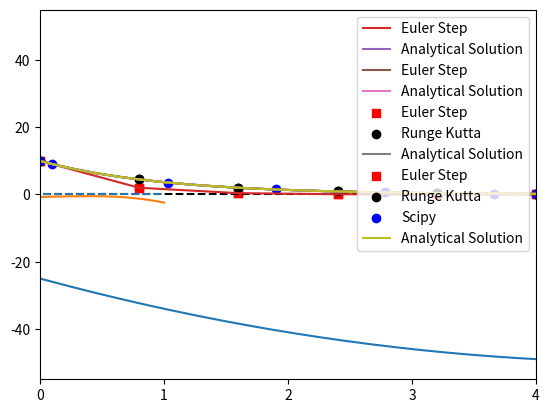

Recreate this plot in Python.
#!/usr/bin/env python
# coding: utf-8

# # Lecture 03 
# 
# This lecture covers the basic ideas behind numerical methods for solving algebraic equations and ordinary differential equations.  
# 
# For more detail on these concepts and how they are implemented in Python, please reference **Supplements 08 - 12**.

# <span style="font-family:Times New Roman; font-size:1.5em;">**Numerical Methods**</span>
# 
# Although your math and introductory engineering courses generally present a lot of problems that you were able to solve by hand using pencil-and-paper and, at most, a calculator, this is not generally the case in engineering practice.
# 
# We frequently have to solve equations or sets of equations that have no tractable, closed-form analytical solution (pencil-and-paper solution).  They are either impossible to solve by hand, or just very tedious.  In these cases, we have to rely on numerical methods, which provide an approximation of the true solution.
# 
# We will cover the main ideas behind them here.  We will use numerical methods extensively this semester, so I'll introduce a few of the key tools for solving various types of equations in this notebook, and then we'll get a lot of practice with them for the rest of the semester.
# 
# We will start with **algebraic equations**, and then we will cover **ordinary differential equations (ODEs)**.  Any special cases outside of these, we'll cover as the semester progresses.

# <span style="font-family:Times New Roman; font-size:1.5em;">**Solving Algebraic Equations**</span>
# 
# Let's imagine we have an algebraic equation that we want to solve.  In this case, we'll consider a simple function:
# 
# $$f(x) = x^2 - 10x - 25$$
# 
# And we want to find the root of that function, i.e., where it is equal to zero.  So, we're solving this equation:
# 
# $$0 = x^2 - 10x - 25$$
# 
# Now, this one is actually pretty easy to solve. I would just use the quadratic formula if I needed an exact solution.  
# 
# $$ x = -b \pm \frac{\sqrt{\left(b^2 - 4ac\right)}}{2a}$$
# 
# 
# If we do that, we find that there are two solutions to this equation (two roots of the function):
# 
# \begin{align}
#     x &= 12.07107 \\
#     x &= -2.07107
# \end{align}
# 
# But what if we had no idea how to solve the problem?  There are a number of things we might try.  I always like graphing the function -- for univariate problems, this is both easy and useful.

# In[1]:


import numpy as np
import matplotlib.pyplot as plt

f = lambda x: x**2 - 10*x - 25
xplot = np.linspace(-5, 15, 100)
plt.plot(xplot, f(xplot))
plt.xticks(np.arange(-5, 16, 1))
plt.xlim(-5, 15)
plt.hlines(0, -5, 20, ls = 'dashed', color = 'black')


# From this, we can plainly see there is one root near -2, and there is another root near 12, which is consistent with our quadratic formula solution.
# 
# Graphing isn't the most precise method, but it allows us to very quickly identify the rough location of roots and solutions to various functions.
# 
# Beyond this, we generally have to rely on iterative methods, where we guess a likely solution, check the answer to see how close we are to the desired value, and then change our guess, hopefully moving toward the solution as we change our guesses.
# 
# The most basic example is an iterative guess-and-check strategy.  We literally make a guess and keep changing it until we get close enough to our solution.  "Close enough" is the tolerance on our problem solution, and it depends on the level of precision we need in a particular problem.
# 
# **Brute Force: Guess and Check**
# 
# In class, I demonstrated the basic, simple logic of a guess and check strategy.  That is implemented in the cell below, where I just repeatedly pass values of x to our function f(x) until it returns a value that is sufficiently close to zero for my satisfaction...

# In[2]:


print(f(-10))  #gives 175
print(f(10))   #gives -25.  There is at least one root between -10 and 10 since I crossed the x-axis.
print(f(-5))    #gives 50....There is at least one root between -10 and -5 sice I crossed x again
print(f(-7))    #gives 94....that move was away from the root
print(f(-3))    #gives 14....relative to -5, that moves me toward the root
print(f(-1))    #gives -14...the root is somewhere between -1 and -3
print(f(-2))    #gives -1...close, but not quite there
print(f(-2.5))  #gives 6.25...too far
print(f(-2.1))  #gives 0.4...root must be between -2 and -2.1
print(f(-2.05)) #gives -.29...root is between -2.05 and -2.1
print(f(-2.075)) #gives 0.0556...root must be between -2.05 and -2.075
print(f(-2.07))  #gives -0.015...close enough.


# So, you can see that guess and check is a pretty inefficient way to do this.  It requires me to inspect each solution and make decisions about my next guess.  Although I can probably get this to work for a simple univarate funtion like f(x) above, it is almost impossible to use guess and check to solve a system of equations numerically.  In these cases, we'll use formal numerical algorithms to solve algebraic equations.  There are numerous options, many of which are already built into Python, Matlab, Excel, etc.
# 
# **Newton-Raphson method**
# 
# As an example, we'll implement a Newton-Raphson iteration to solve this problem.  The Newton-Raphson iteration is much better than what I did above because it uses information about both the function value and its derivative to update guesses automatically.  The formula for the Newton-Raphson iteration is this:
# 
# $$x_{i+1} = x_i - \frac{f(x_i)}{f^\prime(x_i)}$$
# 
# We simply make an initial guess, $x_i$, then we update that guess by subtracting the ratio of the function value at $x_i$, $f(x_i)$, to its derivative at $x_i$, $f^\prime(x_i)$.
# 
# I run this iteratively in the cell below using a while loop; this is the same as clicking and dragging to autofill in Excel, which is what I did in class.  You can see how quickly it converges for this simple example.  This is much, much better than a simple guess and check strategy.

# In[3]:


f = lambda x: x**2 - 10*x - 25
df = lambda x: 2*x - 10

x = -10
y = f(x)

while abs(y) > 1e-3:
    y = f(x)
    x = x - f(x)/df(x)
    print(round(x, 10), round(y, 10))


# **Numerical Methods for Alebraic Equations can be difficult...**
# 
# Although a Newton-Raphson iteration is very useful, it isn't always guaranteed to converge.  In general, you'll find this is true of algebraic solutions.  They can be flaky, and they are usually very sensitive to the initial guess that we make for the solution.  As the equations become increasingly nonlinear and difficult to solve, we will find we need very good initial guesses in order to get numerical methods to converge for algebraic equations.
# 
# As an example, let's consider the more difficult function:
# 
# $$g(x) = -0.74 + 0.765x + 1.1x^2 - 3.55x^3$$
# 
# We'll graph it and then run a Newton-Raphson iteration.

# In[4]:


g = lambda x: -0.74  + 0.765*x + 1.1*x**2 - 3.55*x**3
dg = lambda x: 0.765 + 2.2*x - 3*3.55*x**2
xspan = np.linspace(-1, 1, 100)

plt.plot(xspan, g(xspan))
plt.xlim(-1, 1)
plt.hlines(0, -1, 1, ls = 'dashed')


# From this, we can see one root at about -0.6. Let's try to find it with a Newton-Raphson iteration. We'll start with an initial guess of -0.5 and see what happens...

# In[5]:


x = -0.5
y = g(x)

while abs(y) > 1e-3:
    y = g(x)
    x = x - g(x)/dg(x)
    print(round(x, 10), round(y, 10))


# We see it converges to the root easily...now let's try an initial guess of 5/9.

# In[6]:


# x = 5/9
# y = g(x)

# while abs(y) > 1e-3:
#     y = g(x)
#     x = x - g(x)/dg(x)
#     print(round(x, 10), round(y, 10))


# There, we wind up in an infinite loop because the NR iteration hits an unstable cycle.  The point of this illustration is that when you're solving algebraic equations with numerical methods, beware that they will generally be very sensitive to the initial guess that you make.
# 
# **Better tools are available in Python, Excel, and Matlab**
# 
# In general, we'll just use default numerical methods packages in whatever software we're using instead of writing iteration codes ourselvs.  Under the hood, it's basically the same thing, although the built in tools are generally more robust against issues like we encounter above.  In class, I demonstrated using Solver in Excel.  If you're in Python, the equivalent tools are found in the *optimize* module from the Scipy Package.  See Supplement 08 for details about how to use it, and we'll also cover it in recitation during Week 02.  But here's how it works in practice.  There are many solvers available in scipy.opimtize.  The example below using "newton", which here, I think is using a secant method to find the root of the above function.

# In[7]:


from scipy import optimize as opt

print(opt.newton(f, -10))
print(opt.newton(g, -2))


# **Numerical Methods for Systems of Equation**
# 
# In class, I showed how you can use solver with an objective function and constraints to solve a system of equations, e.g.:
# 
# \begin{align}
#     0 &= x^2 - 10x - 25y + 17 \\
#     0 &= y^2  - 36x
# \end{align}
# 
# To solve this system, we create a vector function and solve using optimize.root (See Supplement 11). We'll also cover in Recitation during Week 02.

# In[8]:


def eqns(var):
    x = var[0]
    y = var[1]
    eq1 = x**2 - 10*x -25*y + 17
    eq2 = y**2 - 36*x
    return [eq1, eq2]

sol = opt.root(eqns, [0,0])
print(sol.x)


# **Numerical Methods for Ordinary Differential Equations**
# 
# In class, we considered how one might solve an initial value problem in cases where it isn't clear how to integrate the differential equation by hand.  We demonstrated the methods by considering a simple initial value problem:
# 
# $$\frac{dx}{dt} = -x$$
# 
# Where $x = 10$ at $t = 0$.
# 
# We would like to know the value of $x$ at $t = 4$.  In this case, it is a first order ODE, and we can easily separate variables and integrate by hand:
# 
# $$\int_{x_0}^x\frac{1}{x^\prime} dx^\prime = - \int_0^t dt^\prime$$
# 
# The integral on the left is a natural logarithm, so the solution of a first order problem like this is always an exponential function of time:
# 
# $$x(t) = x_0\exp(-t)$$
# 
# Based on that solution, we can create a function and plot it to show the **true** behavior of x as a function of t.  Then, we'll try to approximate that behavior using a numerical integration of that initial value problem.

# In[9]:


def xtrue(t):
    return x0*np.exp(-t)

x0 = 10
tspan = np.linspace(0, 4, 100)
plt.plot(tspan, xtrue(tspan))
plt.xlim(0,4)


# Now that our function x(t) is defined, we can easily use it to evaluate x at t = 4; we find that it is equal to 0.183

# In[10]:


xtrue(4)


# Now we'll consider the case where we don't actually know the analytical solution, and we need to approximate it using a numerical method.  In this case, we'll use an Euler step, but the general concept here is the same as that used in more advanced methods:  we use information about the derivative of a function at the current value of that function to estimate where the function will be at some point in the future (a future time or a future position).
# 
# This is based on the idea that the derivative of a function tells us the change in dependent variable that occurs when we change the dependent variable, i.e., for this function:
# 
# $$\frac{dx}{dt} = m$$
# 
# Where m is the slope of the function x(t) at a given point in time.  We don't know what the function is, but we do know what its derivative is:
# 
# $$\frac{dx}{dt} = -x$$
# 
# We can **approximate** a derivative using discrete (i.e., non-differential) changes in x and t, similar to what we did when we first learned about a slope as "rise over run".
# 
# $$m \approx \frac{\Delta x}{\Delta t}$$
# 
# We can discretize that to describe the change in x and t in terms of their current state (position $i$) and their state at one step in the future (position $i+1$):
# 
# $$m_i = \frac{(x_{i+1} - x_i)}{(t_{i+1} - t_i)}$$
# 
# In other words, if we know the slope, we can make a small step in the independent variable ($\Delta t = t_{i+1} - t_i$) and estimate where the dependent variable ends up after we make the step:
# 
# $$x_{i+1} = x_i + m_i\Delta t$$
# 
# In this specific example, we know that $m = -x$, so:
# 
# $$x_{i+1} = x_i - x_i\Delta t$$
# 
# For consistency with the Runge-Kutta notation I use below, I'm going to call that time step "h", giving:
# 
# $$x_{i+1} = x_i - hx_i$$
# 
# For the Euler method.
# 
# That is all we need to write an iterative loop to solve this using a numerical method to approximate x(t).  This is implemented with for loop below, which I do by specifying the number of steps the solver will take and integrating to a time of 4 units, no matter how many steps I've made.  That is, I adjust the step size in response to the number of steps I want to take.  As I take more steps, the step size gets smaller. We'll start with 5 steps for illustration purposes and go from there. We start the iteration at the start of our initial value problem, i.e., at t = 0, x = 10...and we'll step forward in time until we reach t = 4.  We'll plot the result to see how well it compares with the true solution.

# In[11]:


nsteps = 5
tmax   = 4
h      = tmax/nsteps
t  = [0.00] #I'm doing this as a list to store all values of time.
x  = [10.00] #Likewise, I want to store all values of x for plotting.

#We'll append updated values to t and x on each pass through the loop
#I'm using lists because they are easy to append in place

for i in range(0, nsteps):
    x.append(x[i] - h*x[i])
    t.append(t[i] + h)

print(f'At t = 4 with {nsteps} steps and a step size of {round(h, 8)}:\n the Euler method predits that x = {round(x[-1], 5)}, and the true value is {round(xtrue(4), 5)}')    
plt.plot(t, x, label = 'Euler Step')
plt.plot(tspan, xtrue(tspan), label = 'Analytical Solution')
plt.legend()
 


# You can see that Euler does a pretty bad job here; that is because we are making large steps and assuming that the derivative value doesn't change over the span of that step, which clearly isn't true when you consider that m = -x:  as x changes, the slope has to change.  So this is a really rough approximation, and we wont' see good agreement unless we take a lot of steps (see below).  Feel free to progressively adjust the step size to get a feel for how many steps (and how small each step needs to be) to get even reasonable accuracy with an Euler method.

# In[12]:


nsteps = 700
tmax   = 4
h      = tmax/nsteps
t  = [0.00] #I'm doing this as a list to store all values of time.
x  = [10.00] #Likewise, I want to store all values of x for plotting.

#We'll append updated values to t and x on each pass through the loop
#I'm using lists because they are easy to append in place

for i in range(0, nsteps):
    x.append(x[i] - h*x[i])
    t.append(t[i] + h)

print(f'At t = 4 with {nsteps} steps and a step size of {round(h, 8)}:\n the Euler method predits that x = {round(x[-1], 5)}, and the true value is {round(xtrue(4), 5)}')    
plt.plot(t, x, label = 'Euler Step')
plt.plot(tspan, xtrue(tspan), label = 'Analytical Solution')
plt.legend()
 


# **Higher Order Methods**
# 
# There are far more accurate methods for numerical integration.  Many, many methods, actually.  We'll usually be able to use the classic 4th order Runge Kutta method in this class.  Occasionally, we may run into a stiff ODE system that will require us to use a stiff solver, but we'll cross that bridge when we come to it.
# 
# An explict 4th order Runge Kutta method is a fancy adaptation of the Euler method that is able to better anticipate how the derivative of the function will change across the span of the step.  This makes it much, much more accurate, and we'll find that we can get almost analytical precision with only a few steps.  It looks much more complicated, but the principle is the same.  We are using the current value of the function and the derivative function to estimate where the function will be at some point in the future.
# 
# If you want to read a little more about the 4th order Runge-Kutta method, it's worth a quick look at least at Wikipedia, though you can get a more thorough treatment in a numerical methods book.
# 
# https://en.wikipedia.org/wiki/Runge-Kutta_methods
# 
# If you skim that page, you'll see the equations I used to develop the iteration scheme in the cell below.

# In[13]:


nsteps = 5
tmax   = 4
h      = tmax/nsteps
xRK    = [10.0] #RK values
tRK    = [0.0]  #RK values
t      = [0.00] #Euler values
x      = [10.00] #Euler values

#Euler method
for i in range(0, nsteps):
    x.append(x[i] - h*x[i])
    t.append(t[i] + h)

#RK Method
for i in range(0, nsteps):
    dxdt  = -xRK[i] #compute derivative, dx/dt @ x[i], t[i]
    k1    =  dxdt    #RK parameter "k1[i]" is equal to derivative "dxdt[i] 
    k2    = -(xRK[i] + h/2*k1) #RK parameter "k2[i]" is a more complex function of both x and dxdt
    k3    = -(xRK[i] + h/2*k2) #RK parameter "k3[i]" is a more complex function of both x and dxdt
    k4    = -(xRK[i] + h*k3);  #RK parameter "k4[i]" is a more complex function of both x and dxdt
    xRK.append(xRK[i] + 1/6*h*(k1 + 2*k2 + 2*k3 + k4)) #RK parameters k1 to k4 are used to predict change in x over time step h.  This equation gives the value of x[i+1].
    tRK.append(tRK[i] + h) #This steps the time forward to t[i+1].

print(f'At t = 4 with {nsteps} steps and a step size of {round(h, 8)}:\n the RK method predits that x = {round(xRK[-1], 5)}, and the true value is {round(xtrue(4), 5)}')    
plt.scatter(t, x, label = 'Euler Step', marker = 's', color = 'red')
plt.scatter(tRK, xRK, label = 'Runge Kutta', marker = 'o', color = 'black')
plt.plot(tspan, xtrue(tspan), label = 'Analytical Solution')
plt.legend()


# As with the Algebraic methods above, we really don't want to write our own integration algorithms.  There is much better support already built into Python, Matlab, etc.  The numerical methods packages for ODE solutions are in the scipy package, specifically the solve_ivp module.  It is relatively easy to use, we just write a funciton that calculates our derivative, give it initial values and an integration span, and it does the rest for us.  We'll cover it in detail in recitation, and I also have a lot of examples in Supplement 12, but the basic approach is given in the cell below.

# In[14]:


from scipy.integrate import solve_ivp as ivp

def D(t,x):  #function of form f(independent variable, dependent variable)
    return -x #this is just calculating my derivative and returning it.

sol = ivp(D, (0, 4), [10])
print(f'At t = 4 w:\n default scipy.integrate.solve_ivp predits that x = {round(sol.y[0,-1], 5)}, and the true value is {round(xtrue(4), 5)}')    
plt.scatter(t, x, label = 'Euler Step', marker = 's', color = 'red')
plt.scatter(tRK, xRK, label = 'Runge Kutta', marker = 'o', color = 'black')
plt.scatter(sol.t, sol.y[0,:], label = 'Scipy', marker = 'o', color = 'blue')
plt.plot(tspan, xtrue(tspan), label = 'Analytical Solution')
plt.legend()

